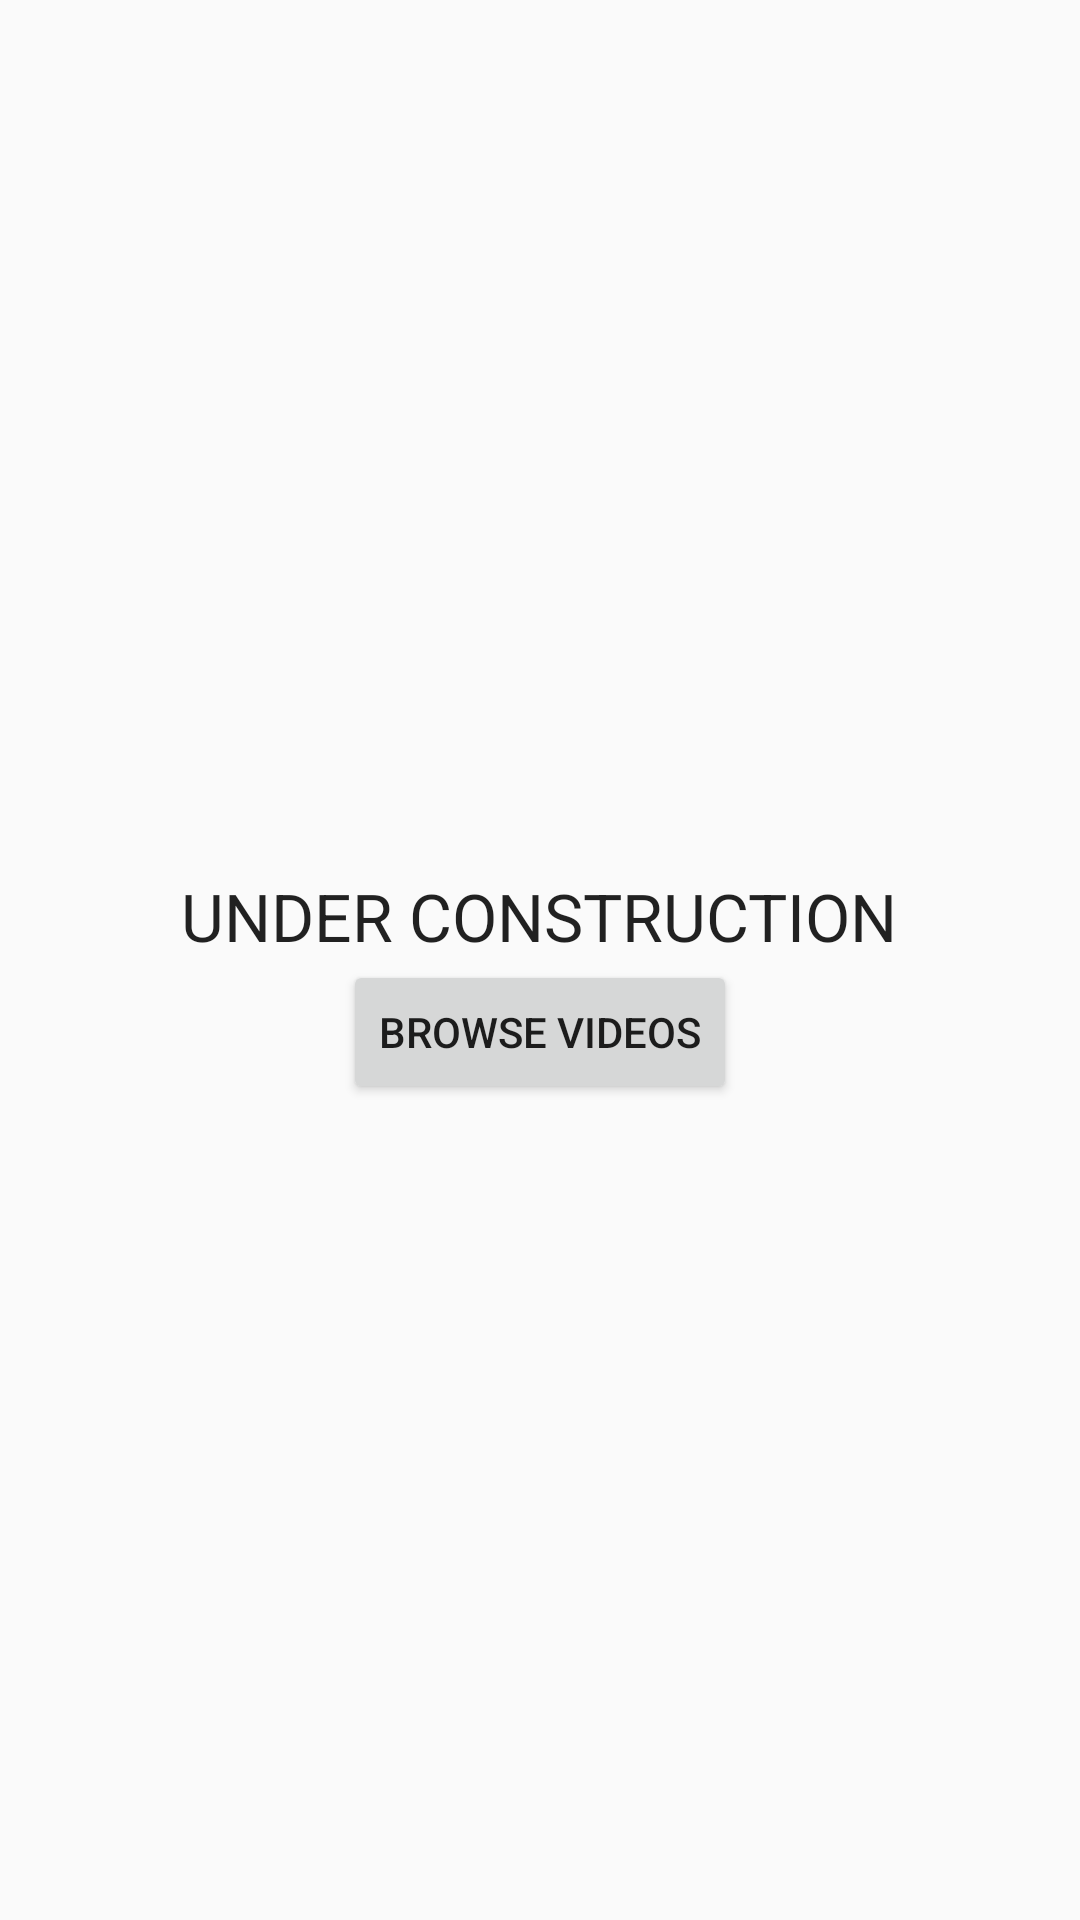

Here is an Android app screen rendered from its layout file. Give the layout XML and the strings, colors and styles it references.
<!-- AndroidManifest.xml: application theme AppTheme -->
<!-- res/layout/fragment_videos.xml -->
<?xml version="1.0" encoding="utf-8"?>
<RelativeLayout xmlns:android="http://schemas.android.com/apk/res/android"
    android:layout_width="match_parent"
    android:layout_height="match_parent"
    android:padding="5dp">

    <ImageView
        android:layout_width="wrap_content"
        android:layout_height="wrap_content"
        android:src="@drawable/ic_tv_black_48dp"
        android:layout_centerVertical="true"
        android:layout_centerHorizontal="true"
        android:id="@+id/imageView" />

    <TextView
        android:layout_width="wrap_content"
        android:layout_height="wrap_content"
        android:textAppearance="?android:attr/textAppearanceLarge"
        android:text="UNDER CONSTRUCTION"
        android:id="@+id/text"
        android:layout_centerVertical="true"
        android:layout_centerHorizontal="true"
        android:layout_above="@+id/imageView"/>

    <Button
        android:layout_width="wrap_content"
        android:layout_height="wrap_content"
        android:text="Browse Videos"
        android:id="@+id/btnPlay"
        android:layout_below="@+id/imageView"
        android:layout_centerHorizontal="true" />


</RelativeLayout>
<!-- resources referenced by this layout -->
<resources>
  <style name="AppTheme" parent="Theme.AppCompat.Light.DarkActionBar">
          <item name="colorPrimary">@color/action_bar</item>
      </style>
  <color name="action_bar">#40C4FF</color>
</resources>
